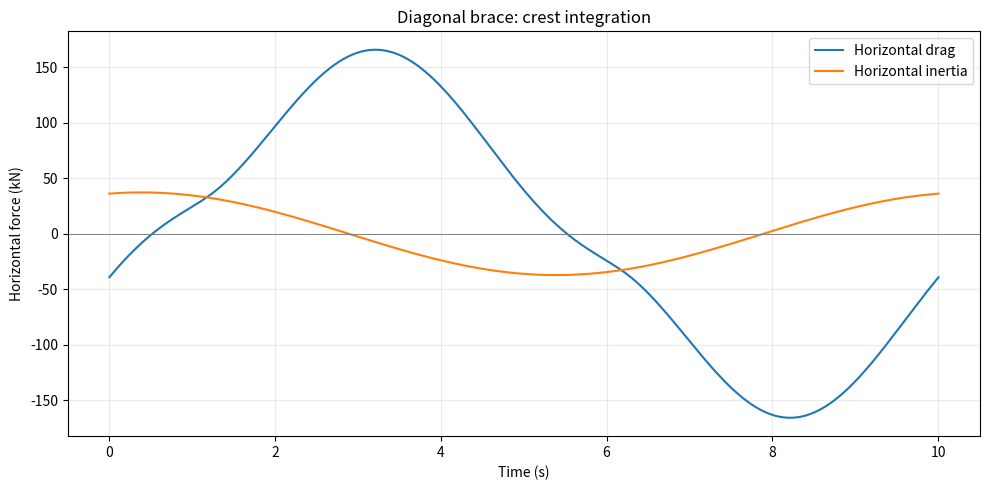

Here is the Python script that generated this plot:
"""Wave-only horizontal drag and inertia on a straight x-z brace.

Run: python3 variants/red_brace_xz_force_x_surface_options.py
Optional: python3 variants/red_brace_xz_force_x_surface_options.py --surface instantaneous

Default: fixed-crest integration, z=-35 to +6 m, as requested.
This fixed wetted extent is an approximation throughout the cycle.
Use --surface swl for the lecture baseline, or --surface instantaneous
for the moving water-surface intersection.
Geometry: 42 m rise, 30 m horizontal span; z=-35 to +7 m; d=40 m.
The default brace rises in +x, matching the posted equations. For the
falling-in-+x brace shown on the front/rear face of the coursework figure,
use --slope falling. x=0 is the brace's SWL crossing in either case.

Above-SWL kinematics in instantaneous mode use direct Airy extrapolation.
This is an approximation discussed in the lecture, not nonlinear theory.
"""
import argparse
import numpy as np
from scipy.integrate import quad
from scipy.optimize import brentq, minimize_scalar

RHO = 1025.0
CD = 1.2
CM = 0.8  # Total inertia coefficient specified in the coursework.
D = 1.0
A = 6.0
DEPTH = 40.0  # Water depth; not the brace's lower endpoint depth.
K = 0.043
OMEGA = 0.628  # Rounded values retained from the posted code.
RISE = 42.0
SPAN = 30.0
Z_BOTTOM = -35.0
Z_TOP = 7.0
ALPHA = np.arctan2(RISE, SPAN)
S = np.sin(ALPHA)
C = np.cos(ALPHA)
M = SPAN / RISE  # dx/dz for the rising brace.
PERIOD = 2 * np.pi / OMEGA
B = A * OMEGA / np.sinh(K * DEPTH)


def kinematics(z, phase, slope=1):
    """phase = omega*t at x=0; u rightwards, w upwards."""
    x = slope * M * z
    theta = phase - K * x
    r = K * (z + DEPTH)
    u = B * np.cosh(r) * np.sin(theta)
    w = B * np.sinh(r) * np.cos(theta)
    ax = OMEGA * B * np.cosh(r) * np.cos(theta)
    az = -OMEGA * B * np.sinh(r) * np.sin(theta)
    # Unit normal n=(sin(alpha), 0, -slope*cos(alpha)).
    un = S * u - slope * C * w
    an = S * ax - slope * C * az
    return un, an


def upper_limit(phase, surface='swl', slope=1):
    if surface == 'swl':
        return 0.0
    if surface == 'crest':
        return min(A, Z_TOP)
    # Intersection of z=eta(x,t) with x=slope*M*z.
    zs = brentq(lambda z: z - A*np.sin(phase-K*slope*M*z), -A, A)
    return min(zs, Z_TOP)


def forces(phase, surface='swl', slope=1):
    """Return signed horizontal drag and inertia in N.

    ds=dz/sin(alpha); normal-to-horizontal projection multiplies by
    sin(alpha). These cancel, leaving the z-integrals below. This does
    NOT remove the sin/cos factors already present in un and an.
    """
    top = upper_limit(phase, surface, slope)
    if top <= Z_BOTTOM:
        return np.array([0.0, 0.0])
    def drag_integrand(z):
        un, _ = kinematics(z, phase, slope)
        return un * abs(un)  # Retain the sign; do not replace globally by un**2.
    fd = 0.5*RHO*CD*D*quad(drag_integrand, Z_BOTTOM, top,
                          epsabs=1e-7, epsrel=1e-8, limit=150)[0]
    fi = RHO*CM*np.pi*D**2/4*quad(
        lambda z: kinematics(z, phase, slope)[1], Z_BOTTOM, top,
        epsabs=1e-7, epsrel=1e-8)[0]
    return np.array([fd, fi])


def main():
    parser = argparse.ArgumentParser(description=__doc__)
    parser.add_argument('--surface', choices=['crest', 'swl', 'instantaneous'], default='crest')
    parser.add_argument('--slope', choices=['rising', 'falling'], default='rising')
    parser.add_argument('--no-plot', action='store_true')
    args = parser.parse_args()
    slope = 1 if args.slope == 'rising' else -1
    phases = np.linspace(0, 2*np.pi, 2000, endpoint=False)
    values = np.array([forces(p, args.surface, slope) for p in phases])
    step = phases[1] - phases[0]
    print(f'Brace angle = {np.degrees(ALPHA):.5f} deg; T = {PERIOD:.5f} s')
    print(f'Model: {args.surface}; brace {args.slope} in +x; horizontal forces')
    for j, name in enumerate(['Drag', 'Inertia']):
        for sign, label in [(1, 'maximum'), (-1, 'minimum')]:
            guess = phases[np.argmax(sign*values[:, j])]
            result = minimize_scalar(
                lambda p: -sign*forces(p, args.surface, slope)[j],
                bounds=(guess-step, guess+step), method='bounded',
                options={'xatol': 1e-10})
            phase = result.x % (2*np.pi)
            f = forces(phase, args.surface, slope)[j]
            top = upper_limit(phase, args.surface, slope)
            print(f'{name:7s} {label}: {f/1000:10.4f} kN; '
                  f't={phase/OMEGA:.5f} s; omega*t={np.degrees(phase):.5f} deg; '
                  f'z upper={top:.5f} m')
    if not args.no_plot:
        import matplotlib.pyplot as plt
        ts = np.r_[phases, 2*np.pi] / OMEGA
        ys = np.vstack([values, values[0]]) / 1000
        fig, ax = plt.subplots(figsize=(10, 5))
        ax.plot(ts, ys[:, 0], label='Horizontal drag')
        ax.plot(ts, ys[:, 1], label='Horizontal inertia')
        ax.axhline(0, color='grey', linewidth=.7)
        ax.set(xlabel='Time (s)', ylabel='Horizontal force (kN)',
               title=f'Diagonal brace: {args.surface} integration')
        ax.grid(alpha=.25)
        ax.legend()
        fig.tight_layout()
        plt.show()


if __name__ == '__main__':
    main()
